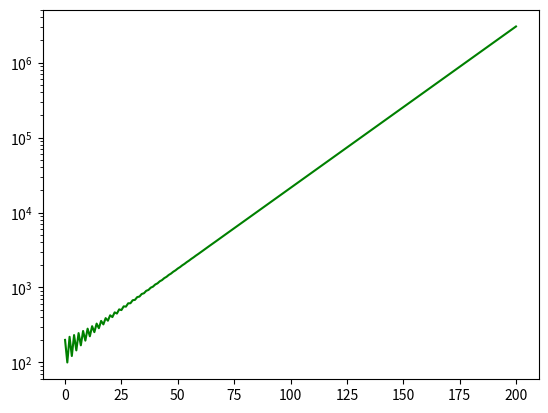

Python code for this plot: (Note: this script raises an exception after producing the figure.)
# -*- coding: utf-8 -*-
"""
Created on Thu Aug  8 17:24:01 2019

[redacted]
"""
T = 200

import numpy as np
import matplotlib.pyplot as plt

L = np.matrix('[0, 2, 1, 1]; [0.5, 0, 0, 0]; [0, 0.2, 0, 0]; [0, 0, 0.1, 0]')

N = np.matrix('[200; 0; 0; 0]')
print(N)

#plt.bar(np.matrix('[1;2;3;4]'), N)

size = [200]
R2, R3, R4 = [0], [0], [0]

for i in range(T):
    N = L*N
    size.append(sum(N)[0, 0])
    R2.append(N[1, 0]/N[0, 0])
    R3.append(N[2, 0]/N[1, 0])
    R4.append(N[3, 0]/N[2, 0])
    
   
print(N)

plt.plot(list(range(T+1)), size, 'g-')
plt.yscale('log')
plt.show()
plt.clear()

##plt.plot(list(range(T+1)), R2)
##plt.plot(list(range(T+1)), R3)
##plt.plot(list(range(T+1)), R4)
##plt.show()
